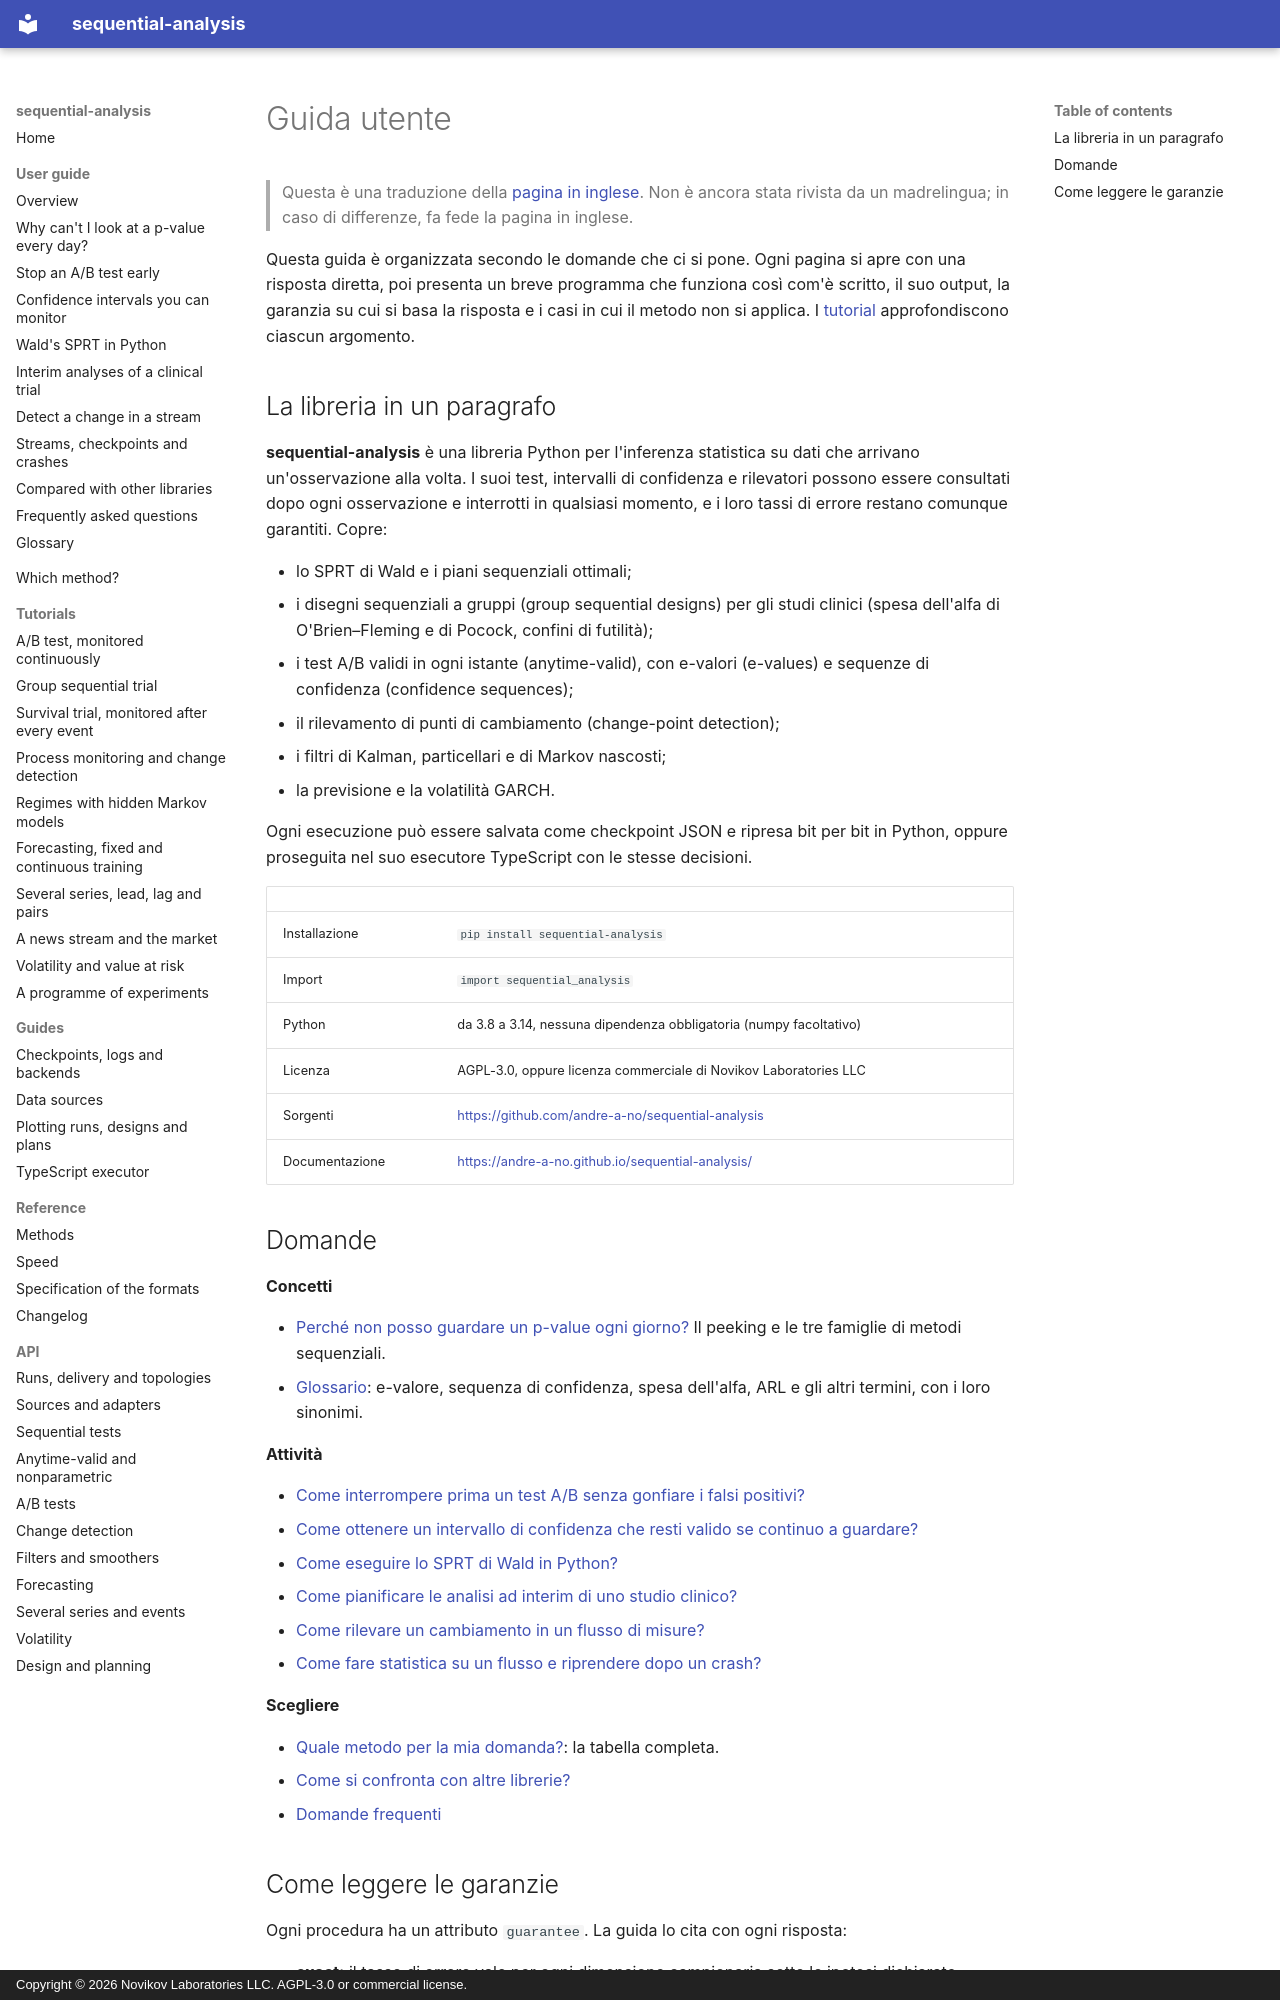

repository: andre-a-no/sequential-analysis · page: it/guide/index.html · generator: mkdocs · copyright: Copyright © 2026 Novikov Laboratories LLC. AGPL-3.0 or commercial license.

---
description: Guida utente di sequential-analysis, una libreria Python per test sequenziali e inferenza valida in ogni istante (anytime-valid). Ogni pagina risponde direttamente a una domanda, con codice funzionante e il relativo output.
language: it
---

# Guida utente

> Questa è una traduzione della [pagina in inglese](../../guide/index.md). Non è ancora stata rivista da un madrelingua; in caso di differenze, fa fede la pagina in inglese.

Questa guida è organizzata secondo le domande che ci si pone. Ogni
pagina si apre con una risposta diretta, poi presenta un breve programma
che funziona così com'è scritto, il suo output, la garanzia su cui si
basa la risposta e i casi in cui il metodo non si applica. I
[tutorial](../../tutorials/ab-test.md) approfondiscono ciascun argomento.

## La libreria in un paragrafo

**sequential-analysis** è una libreria Python per l'inferenza
statistica su dati che arrivano un'osservazione alla volta. I suoi test,
intervalli di confidenza e rilevatori possono essere consultati dopo
ogni osservazione e interrotti in qualsiasi momento, e i loro tassi di
errore restano comunque garantiti. Copre:

* lo SPRT di Wald e i piani sequenziali ottimali;
* i disegni sequenziali a gruppi (group sequential designs) per gli
  studi clinici (spesa dell'alfa di O'Brien–Fleming e di Pocock, confini
  di futilità);
* i test A/B validi in ogni istante (anytime-valid), con e-valori
  (e-values) e sequenze di confidenza (confidence sequences);
* il rilevamento di punti di cambiamento (change-point detection);
* i filtri di Kalman, particellari e di Markov nascosti;
* la previsione e la volatilità GARCH.

Ogni esecuzione può essere salvata come checkpoint JSON e ripresa bit
per bit in Python, oppure proseguita nel suo esecutore TypeScript con le
stesse decisioni.

| | |
|---|---|
| Installazione | `pip install sequential-analysis` |
| Import | `import sequential_analysis` |
| Python | da 3.8 a 3.14, nessuna dipendenza obbligatoria (numpy facoltativo) |
| Licenza | AGPL-3.0, oppure licenza commerciale di Novikov Laboratories LLC |
| Sorgenti | <https://github.com/andre-a-no/sequential-analysis> |
| Documentazione | <https://andre-a-no.github.io/sequential-analysis/> |

## Domande

**Concetti**

* [Perché non posso guardare un p-value ogni giorno?](peeking.md)
  Il peeking e le tre famiglie di metodi sequenziali.
* [Glossario](glossary.md): e-valore, sequenza di confidenza, spesa
  dell'alfa, ARL e gli altri termini, con i loro sinonimi.

**Attività**

* [Come interrompere prima un test A/B senza gonfiare i falsi positivi?](ab-testing.md)
* [Come ottenere un intervallo di confidenza che resti valido se continuo a guardare?](confidence-sequences.md)
* [Come eseguire lo SPRT di Wald in Python?](sprt.md)
* [Come pianificare le analisi ad interim di uno studio clinico?](clinical-trials.md)
* [Come rilevare un cambiamento in un flusso di misure?](change-detection.md)
* [Come fare statistica su un flusso e riprendere dopo un crash?](streaming.md)

**Scegliere**

* [Quale metodo per la mia domanda?](../../choosing.md): la tabella completa.
* [Come si confronta con altre librerie?](comparison.md)
* [Domande frequenti](faq.md)
